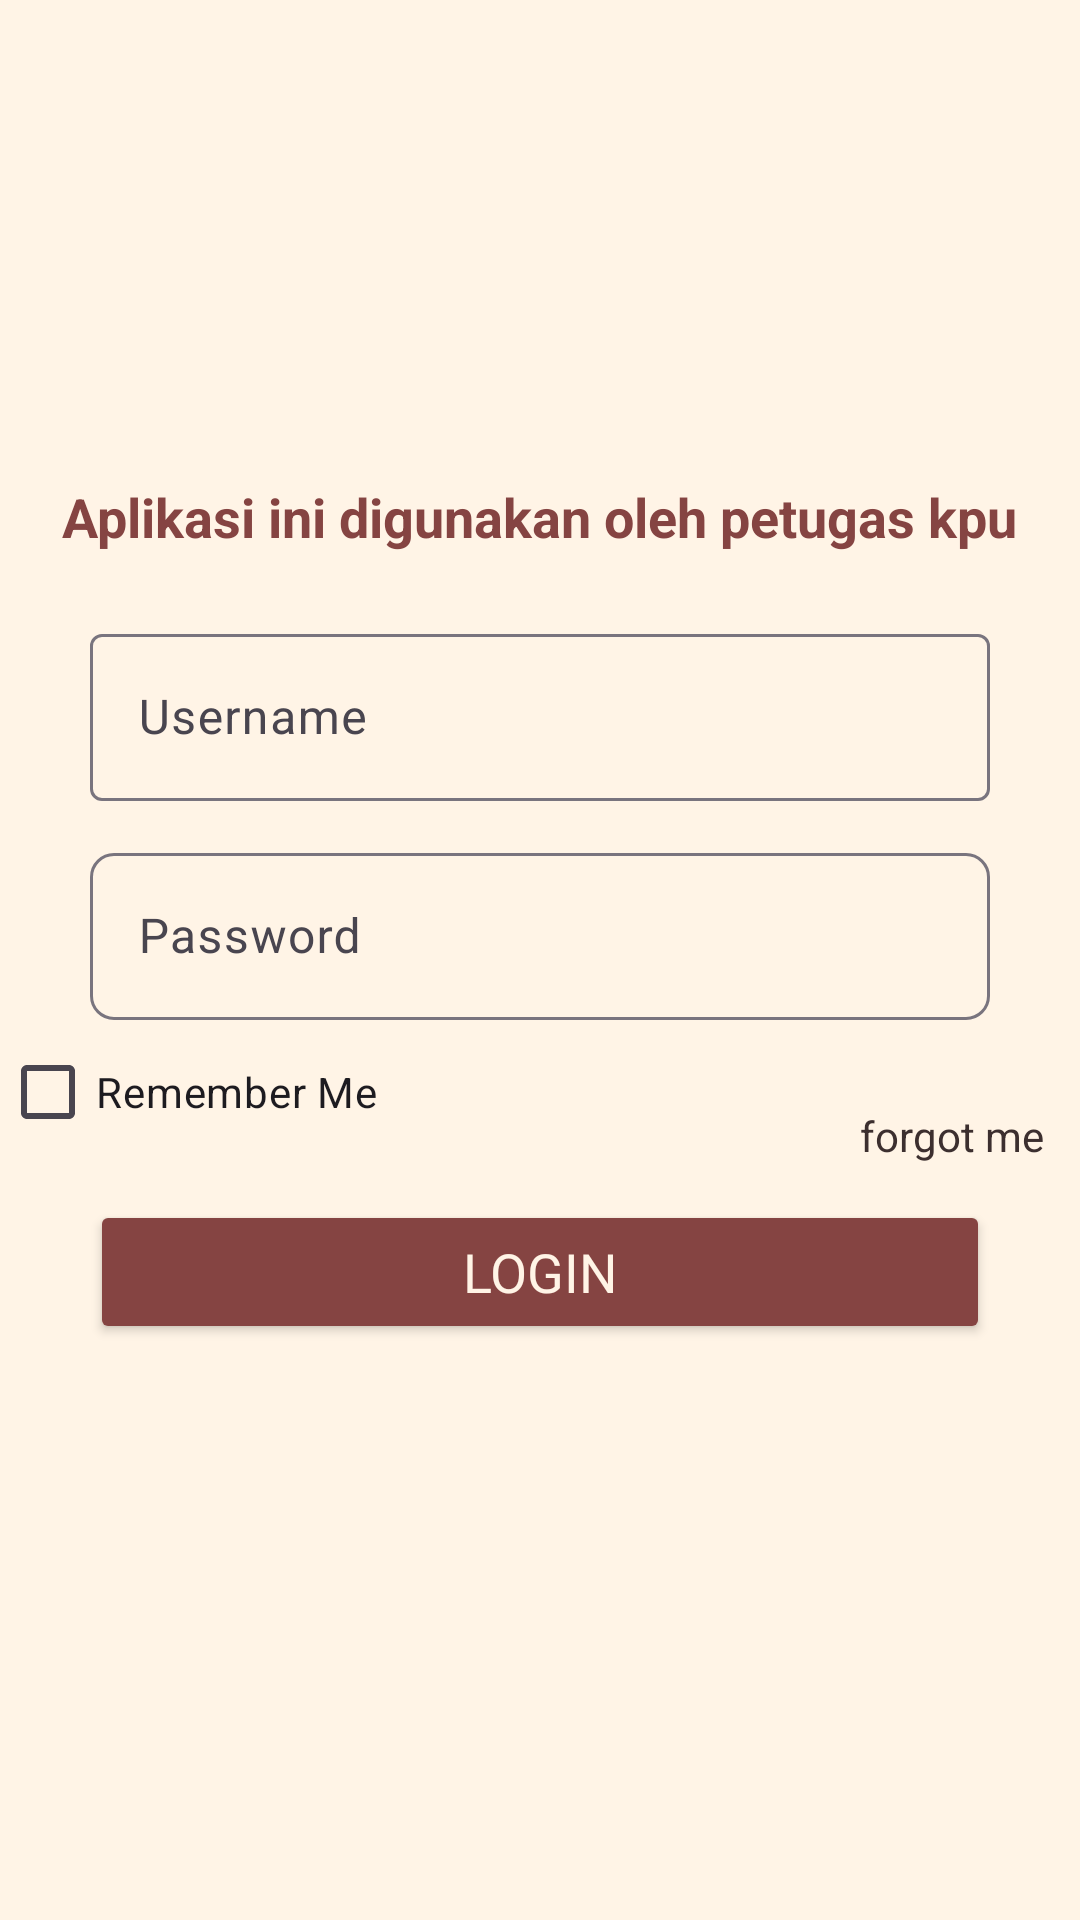

Android layout source for this screen:
<!-- AndroidManifest.xml: application theme Theme.KPU -->
<!-- res/layout/activity_login.xml -->
<?xml version="1.0" encoding="utf-8"?>
<androidx.constraintlayout.widget.ConstraintLayout xmlns:android="http://schemas.android.com/apk/res/android"
    xmlns:app="http://schemas.android.com/apk/res-auto"
    xmlns:tools="http://schemas.android.com/tools"
    android:layout_width="match_parent"
    android:background="@color/white"
    android:layout_height="match_parent"
    tools:context=".LoginActivity">

    <androidx.constraintlayout.widget.Guideline
        android:layout_width="match_parent"
        android:layout_height="wrap_content"
        android:orientation="horizontal"
        app:layout_constraintGuide_percent="0.15"
        android:id="@+id/guidline"/>
    <androidx.constraintlayout.widget.Guideline
        android:layout_width="match_parent"
        android:layout_height="wrap_content"
        android:orientation="horizontal"
        app:layout_constraintGuide_percent="0.25"
        android:id="@+id/guidlineAwal"/>
    <androidx.constraintlayout.widget.Guideline
        android:layout_width="match_parent"
        android:layout_height="wrap_content"
        android:orientation="horizontal"
        app:layout_constraintGuide_percent="0.7"
        android:id="@+id/guidlineAkhir"/>

    <ImageView
        android:layout_width="wrap_content"
        android:layout_height="0dp"
        app:layout_constraintStart_toStartOf="parent"
        app:layout_constraintEnd_toEndOf="parent"
        app:layout_constraintTop_toTopOf="@id/guidline"
        app:layout_constraintBottom_toBottomOf="@id/guidlineAwal"
        android:src="@drawable/logo"/>

    <TextView
        android:layout_width="wrap_content"
        android:layout_height="wrap_content"
        android:text="Aplikasi ini digunakan oleh petugas kpu"
        android:textSize="18dp"
        android:textStyle="bold"
        android:textColor="@color/red"
        app:layout_constraintTop_toBottomOf="@id/guidlineAwal"
        app:layout_constraintStart_toStartOf="parent"
        app:layout_constraintEnd_toEndOf="parent"/>

    <com.google.android.material.textfield.TextInputLayout
        style="@style/Widget.Material3.TextInputLayout.OutlinedBox"
        android:id="@+id/layout_username"
        android:hint="Username"
        app:layout_constraintBottom_toTopOf="@+id/layout_password"
        android:layout_width="match_parent"
        android:layout_height="wrap_content"
        android:layout_marginHorizontal="30dp"

        app:endIconMode="clear_text">
        <com.google.android.material.textfield.TextInputEditText
            android:layout_width="match_parent"
            android:textColor="@color/black"

            android:layout_height="match_parent"
            android:id="@+id/text_username" />
    </com.google.android.material.textfield.TextInputLayout>

    <com.google.android.material.textfield.TextInputLayout
        style="@style/Widget.Material3.TextInputLayout.OutlinedBox"
        android:id="@+id/layout_password"
        android:hint="Password"
        android:paddingTop="12dp"
        app:layout_constraintBottom_toTopOf="@+id/checkbox"
        android:layout_width="match_parent"
        android:layout_height="wrap_content"
        app:boxCornerRadiusBottomEnd="8dp"
        app:boxCornerRadiusBottomStart="8dp"
        app:boxCornerRadiusTopEnd="8dp"
        app:boxCornerRadiusTopStart="8dp"
        android:layout_marginHorizontal="30dp">
        <com.google.android.material.textfield.TextInputEditText
            android:layout_width="match_parent"
            android:layout_height="match_parent"
            android:textColor="@color/black"
            android:id="@+id/text_password"
            android:inputType="textPassword" />
    </com.google.android.material.textfield.TextInputLayout>
    <androidx.appcompat.widget.AppCompatCheckBox
        android:layout_width="wrap_content"
        android:layout_height="wrap_content"
        android:text="Remember Me"
        android:id="@+id/checkbox"
        android:layout_marginBottom="12dp"
        app:layout_constraintBottom_toTopOf="@+id/btnLogin"
        app:layout_constraintStart_toStartOf="parent"
        />
    <TextView
        android:layout_width="wrap_content"
        android:layout_height="wrap_content"
        android:text="forgot me"
        android:layout_marginEnd="12dp"
        android:layout_marginBottom="12dp"
        app:layout_constraintBottom_toTopOf="@+id/btnLogin"
        app:layout_constraintEnd_toEndOf="parent"/>
    <Button
        android:layout_width="match_parent"
        android:layout_height="wrap_content"
        android:id="@+id/btnLogin"
        android:layout_marginHorizontal="30dp"
        app:layout_constraintBottom_toBottomOf="@+id/guidlineAkhir"
        app:layout_constraintStart_toStartOf="parent"
        app:layout_constraintEnd_toEndOf="parent"
        android:layout_marginTop="24dp"
        android:backgroundTint="@color/red"
        android:layout_centerHorizontal="true"
        android:textAlignment="center"
        android:text="Login"
        android:textColor="@color/white"
        android:fontFamily="@font/poppins"
        android:textSize="18dp" />


</androidx.constraintlayout.widget.ConstraintLayout>
<!-- resources referenced by this layout -->
<resources>
  <color name="black">#3c2f2f</color>
  <color name="red">#854442</color>
  <color name="white">#fff4e6</color>
  <style name="Theme.KPU" parent="Base.Theme.KPU" />
  <style name="Base.Theme.KPU" parent="Theme.Material3.DayNight.NoActionBar">
  
          <item name="android:textColor">@color/black</item>
          <item name="colorPrimary">@color/black</item>
          <item name="colorSecondary">@color/cream</item>s
  
          
      </style>
  <color name="cream">#be9b7b</color>
</resources>
